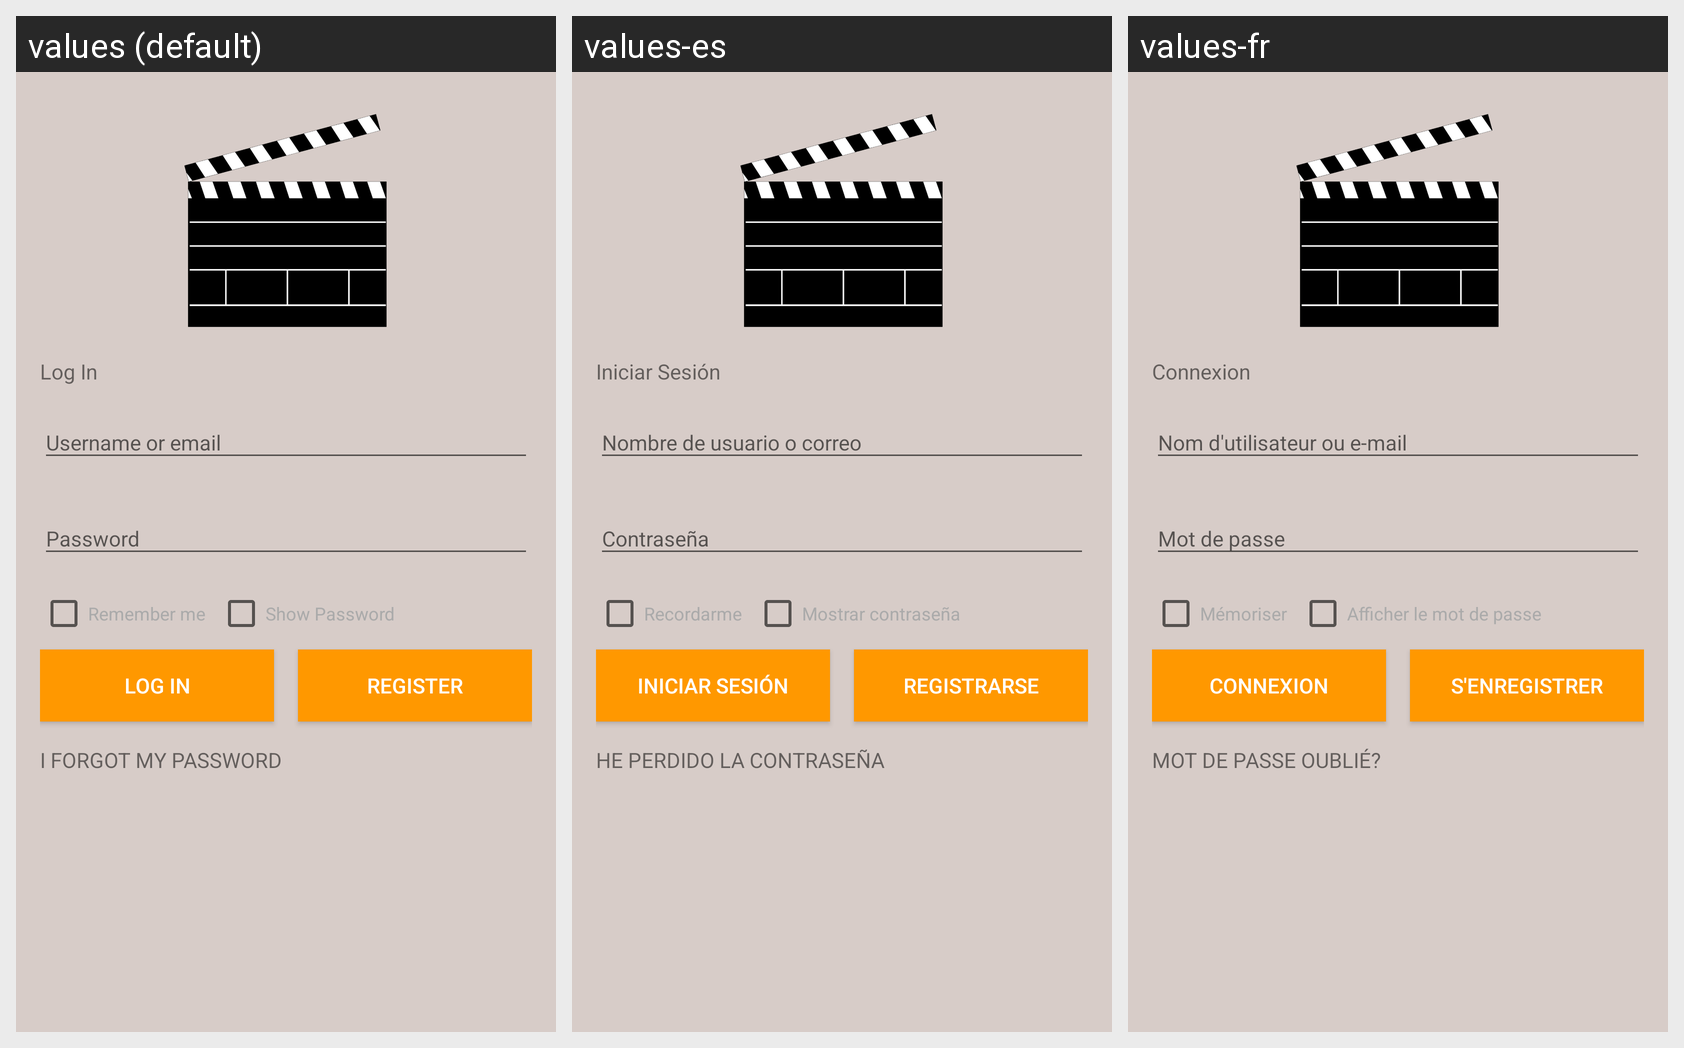

Translations of the strings shown on this Android screen, per locale in the grid:
Android screen res/layout/activity_inicio_sesion.xml rendered under 3 locales, left to right: values (default), values-es, values-fr. Device: Nexus 5 (rendered at 1080×1920; each locale shown at half size, 540×960, under a caption strip naming it); theme AppTheme.
Strings drawn on this screen, with the default value and each locale's value (text and hints the layout hard-codes, and strings that could not be matched under every locale, appear in the picture but are not listed):

AIS_Log_in
  values: Log In
  values-es: Iniciar Sesión
  values-fr: Connexion

AIS_remember
  values: Remember me
  values-es: Recordarme
  values-fr: Mémoriser

AIS_show_password
  values: Show Password
  values-es: Mostrar contraseña
  values-fr: Afficher le mot de passe

AIS_register
  values: REGISTER
  values-es: REGISTRARSE
  values-fr: S'ENREGISTRER

AIS_forgot
  values: I FORGOT MY PASSWORD
  values-es: HE PERDIDO LA CONTRASEÑA
  values-fr: MOT DE PASSE OUBLIÉ?
